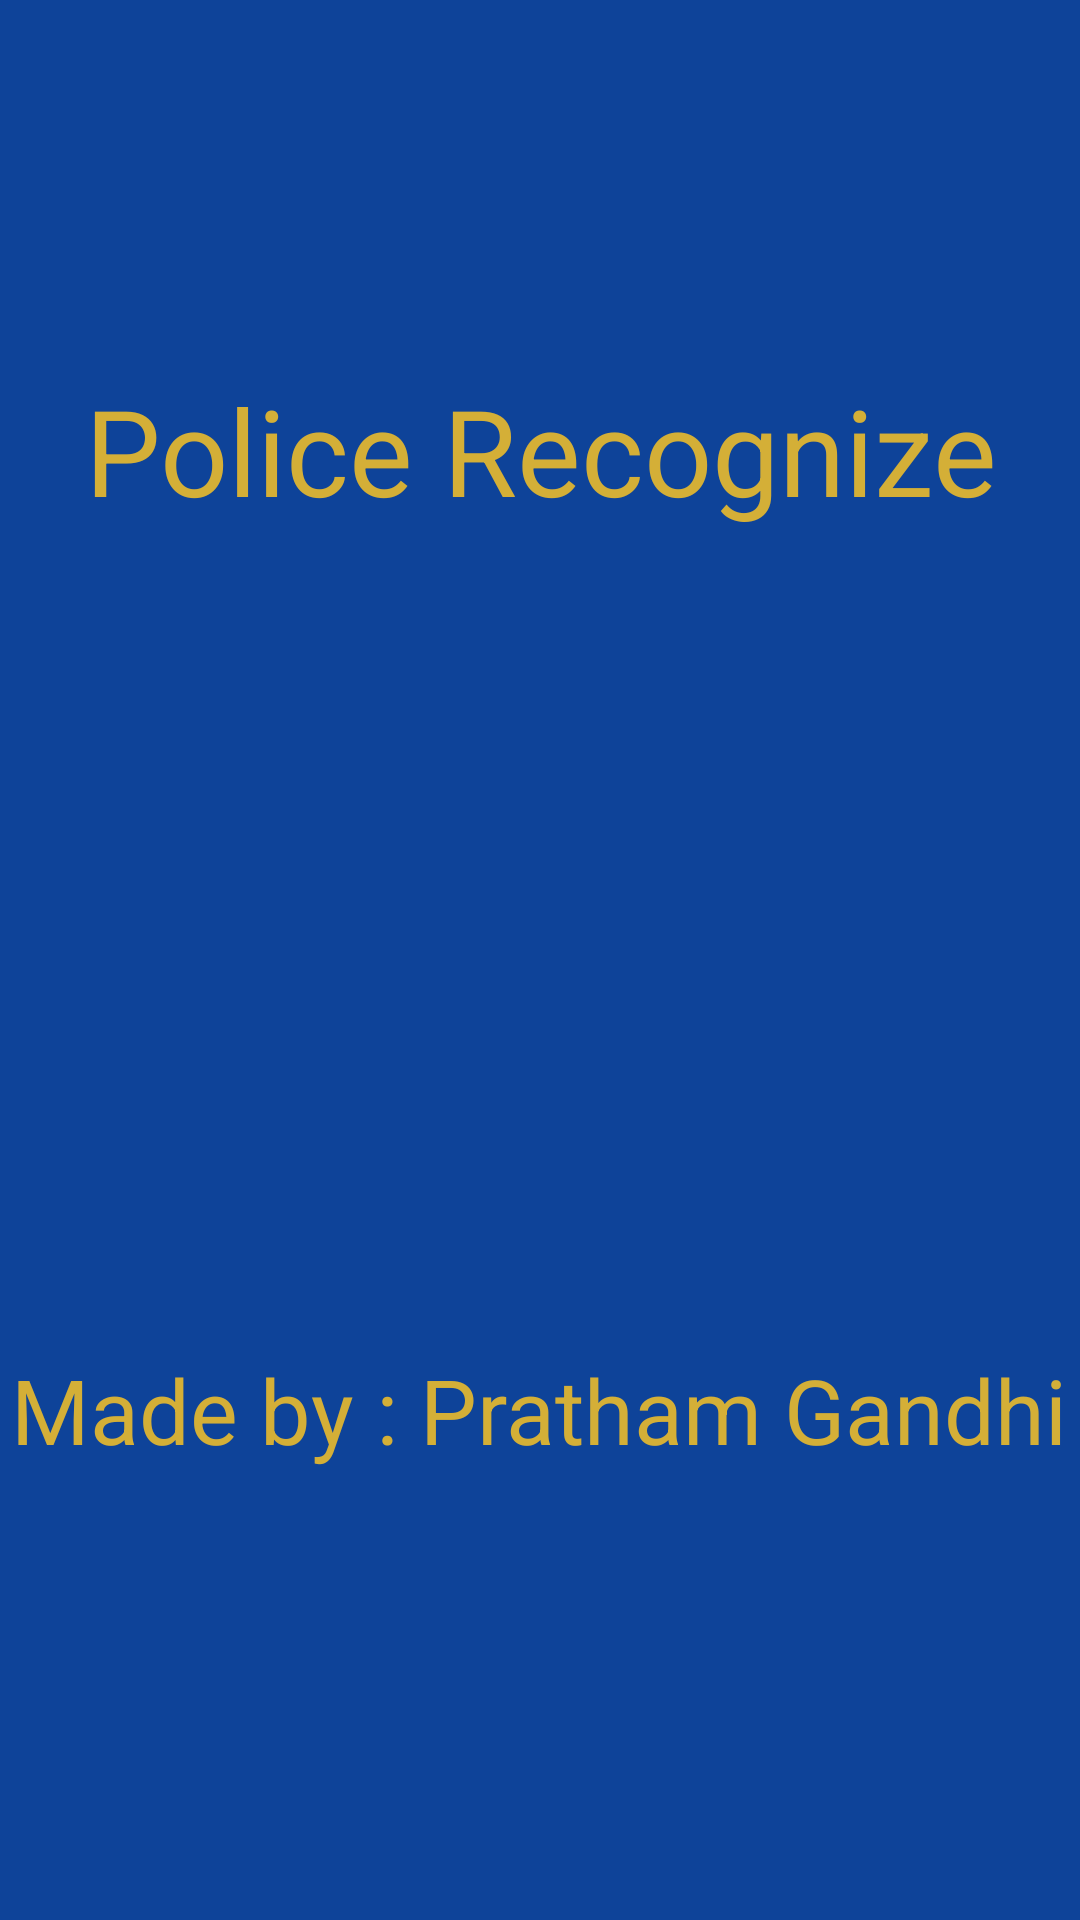

Here is an Android app screen rendered from its layout file. Give the layout XML and the strings, colors and styles it references.
<!-- AndroidManifest.xml: application theme Theme.CameraTest -->
<!-- res/layout/splash_screen.xml -->
<?xml version="1.0" encoding="utf-8"?>
<androidx.constraintlayout.widget.ConstraintLayout xmlns:android="http://schemas.android.com/apk/res/android"
    xmlns:app="http://schemas.android.com/apk/res-auto"
    xmlns:tools="http://schemas.android.com/tools"
    android:layout_width="match_parent"
    android:layout_height="match_parent"
    android:background="@color/police_blue"
    tools:context=".HomePage">

    <ImageView
        android:id="@+id/imageView3"
        android:layout_width="220dp"
        android:layout_height="0dp"
        android:layout_marginTop="250dp"
        android:layout_marginBottom="51dp"
        app:layout_constraintBottom_toTopOf="@+id/textView2"
        app:layout_constraintEnd_toEndOf="parent"
        app:layout_constraintHorizontal_bias="0.497"
        app:layout_constraintStart_toStartOf="parent"
        app:layout_constraintTop_toTopOf="parent"
        app:srcCompat="@drawable/policebadge"
        android:contentDescription="@string/todo" />

    <TextView
        android:id="@+id/textView2"
        android:layout_width="wrap_content"
        android:layout_height="wrap_content"
        android:layout_marginBottom="150dp"
        android:text="@string/made_by"
        android:textColor="@color/police_gold"
        android:textSize="30sp"
        app:layout_constraintBottom_toBottomOf="parent"
        app:layout_constraintEnd_toEndOf="@+id/imageView3"
        app:layout_constraintStart_toStartOf="@+id/imageView3"
        app:layout_constraintTop_toBottomOf="@+id/imageView3" />

    <TextView
        android:id="@+id/textView3"
        android:layout_width="wrap_content"
        android:layout_height="wrap_content"
        android:text="@string/name"
        android:textColor="@color/police_gold"
        android:textSize="40sp"
        app:layout_constraintBottom_toTopOf="@+id/imageView3"
        app:layout_constraintEnd_toEndOf="@+id/imageView3"
        app:layout_constraintHorizontal_bias="0.488"
        app:layout_constraintStart_toStartOf="@+id/imageView3"
        app:layout_constraintTop_toTopOf="parent"
        app:layout_constraintVertical_bias="0.627" />

</androidx.constraintlayout.widget.ConstraintLayout>
<!-- resources referenced by this layout -->
<resources>
  <color name="police_blue">#0E4399</color>
  <color name="police_gold">#d4af37</color>
  <!-- drawable policebadge: png bitmap (drawable, 578370 bytes) -->
  <string name="made_by">Made by : Pratham Gandhi</string>a
  <string name="name">Police Recognize</string>
  <string name="todo">TODO</string>
</resources>
